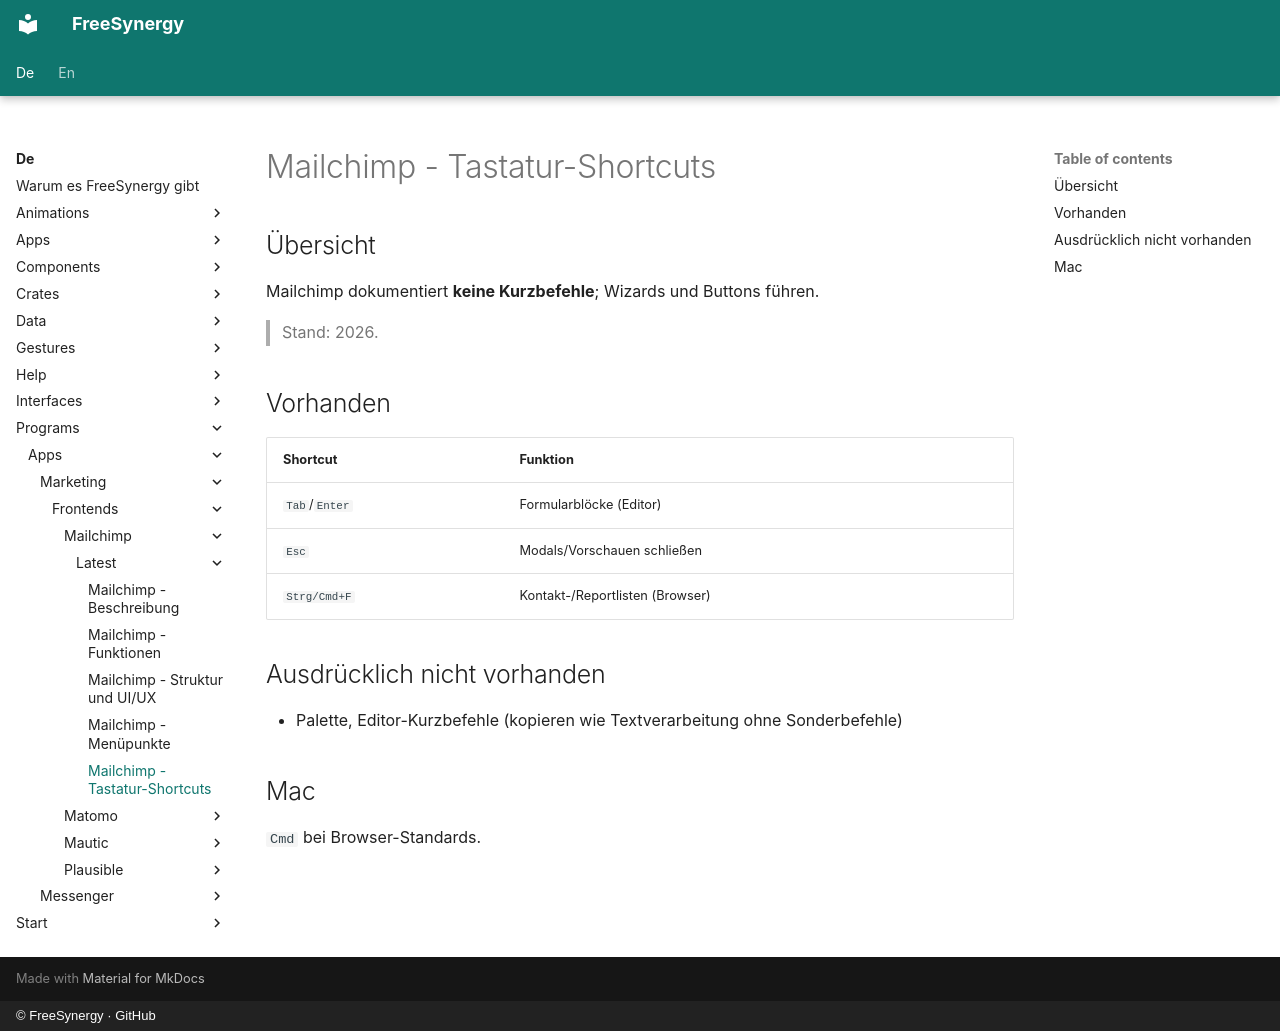

repository: FreeSynergy/fs-documentation · page: de/programs/apps/marketing/frontends/mailchimp/latest/shortcuts/index.html · generator: mkdocs · copyright: © FreeSynergy · GitHub

# Mailchimp - Tastatur-Shortcuts

## Übersicht

Mailchimp dokumentiert **keine Kurzbefehle**; Wizards und Buttons führen.

> Stand: 2026.

## Vorhanden

| Shortcut | Funktion |
|----------|----------|
| `Tab`/`Enter` | Formularblöcke (Editor) |
| `Esc` | Modals/Vorschauen schließen |
| `Strg/Cmd+F` | Kontakt-/Reportlisten (Browser) |

## Ausdrücklich nicht vorhanden

- Palette, Editor-Kurzbefehle (kopieren wie Textverarbeitung ohne Sonderbefehle)

## Mac

`Cmd` bei Browser-Standards.
